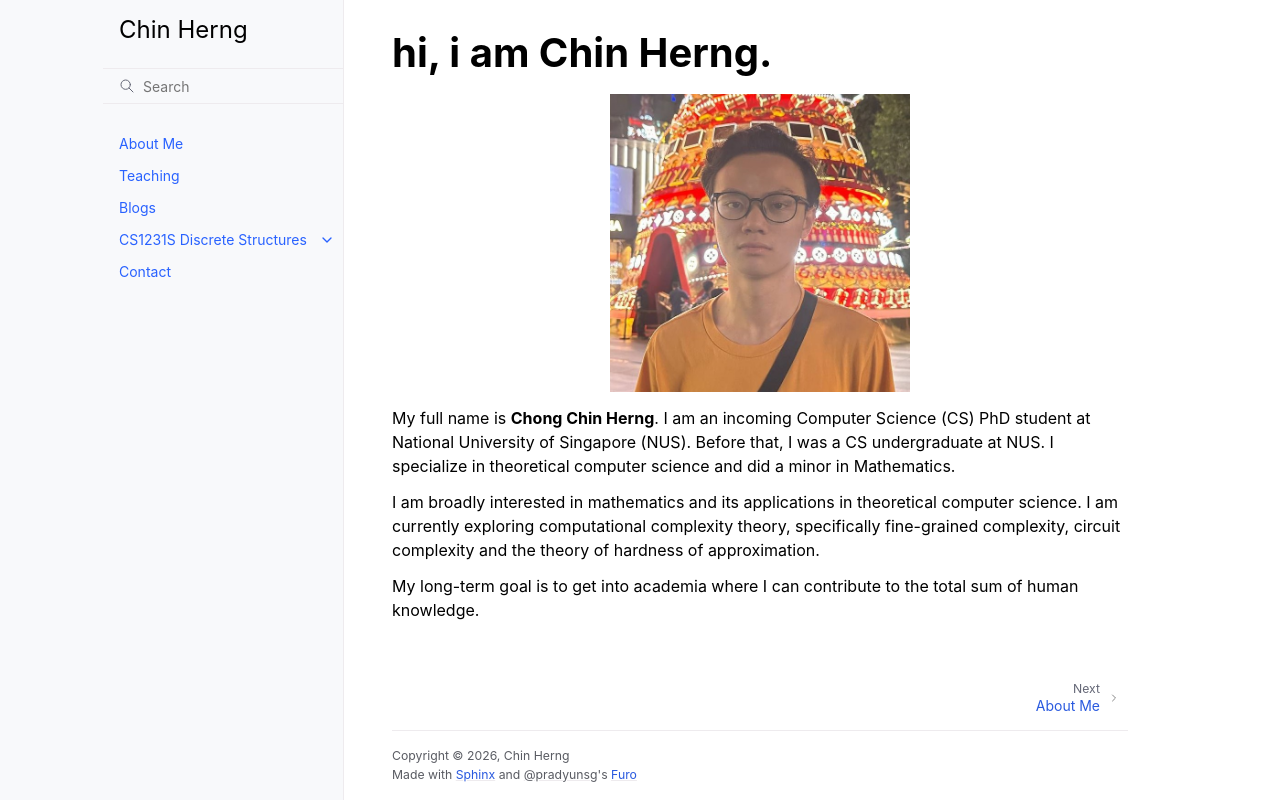

repository: chin-herng/chin-herng.github.io · page: index.html · generator: sphinx

hi, i am Chin Herng.
====================

.. figure:: images/home.jpg
   :width: 300

My full name is **Chong Chin Herng**. I am an incoming Computer Science (CS) PhD student at National University of Singapore (NUS). Before that, I was a CS undergraduate at NUS. I specialize in theoretical computer science and did a minor in Mathematics.

I am broadly interested in mathematics and its applications in theoretical computer science. I am currently exploring computational complexity theory, specifically fine-grained complexity, circuit complexity and the theory of hardness of approximation.

My long-term goal is to get into academia where I can contribute to the total sum of human knowledge.

.. toctree::
   :hidden:

   about_me
   teaching
   blogs/index
   cs1231s-discrete-structures/index
   contact
